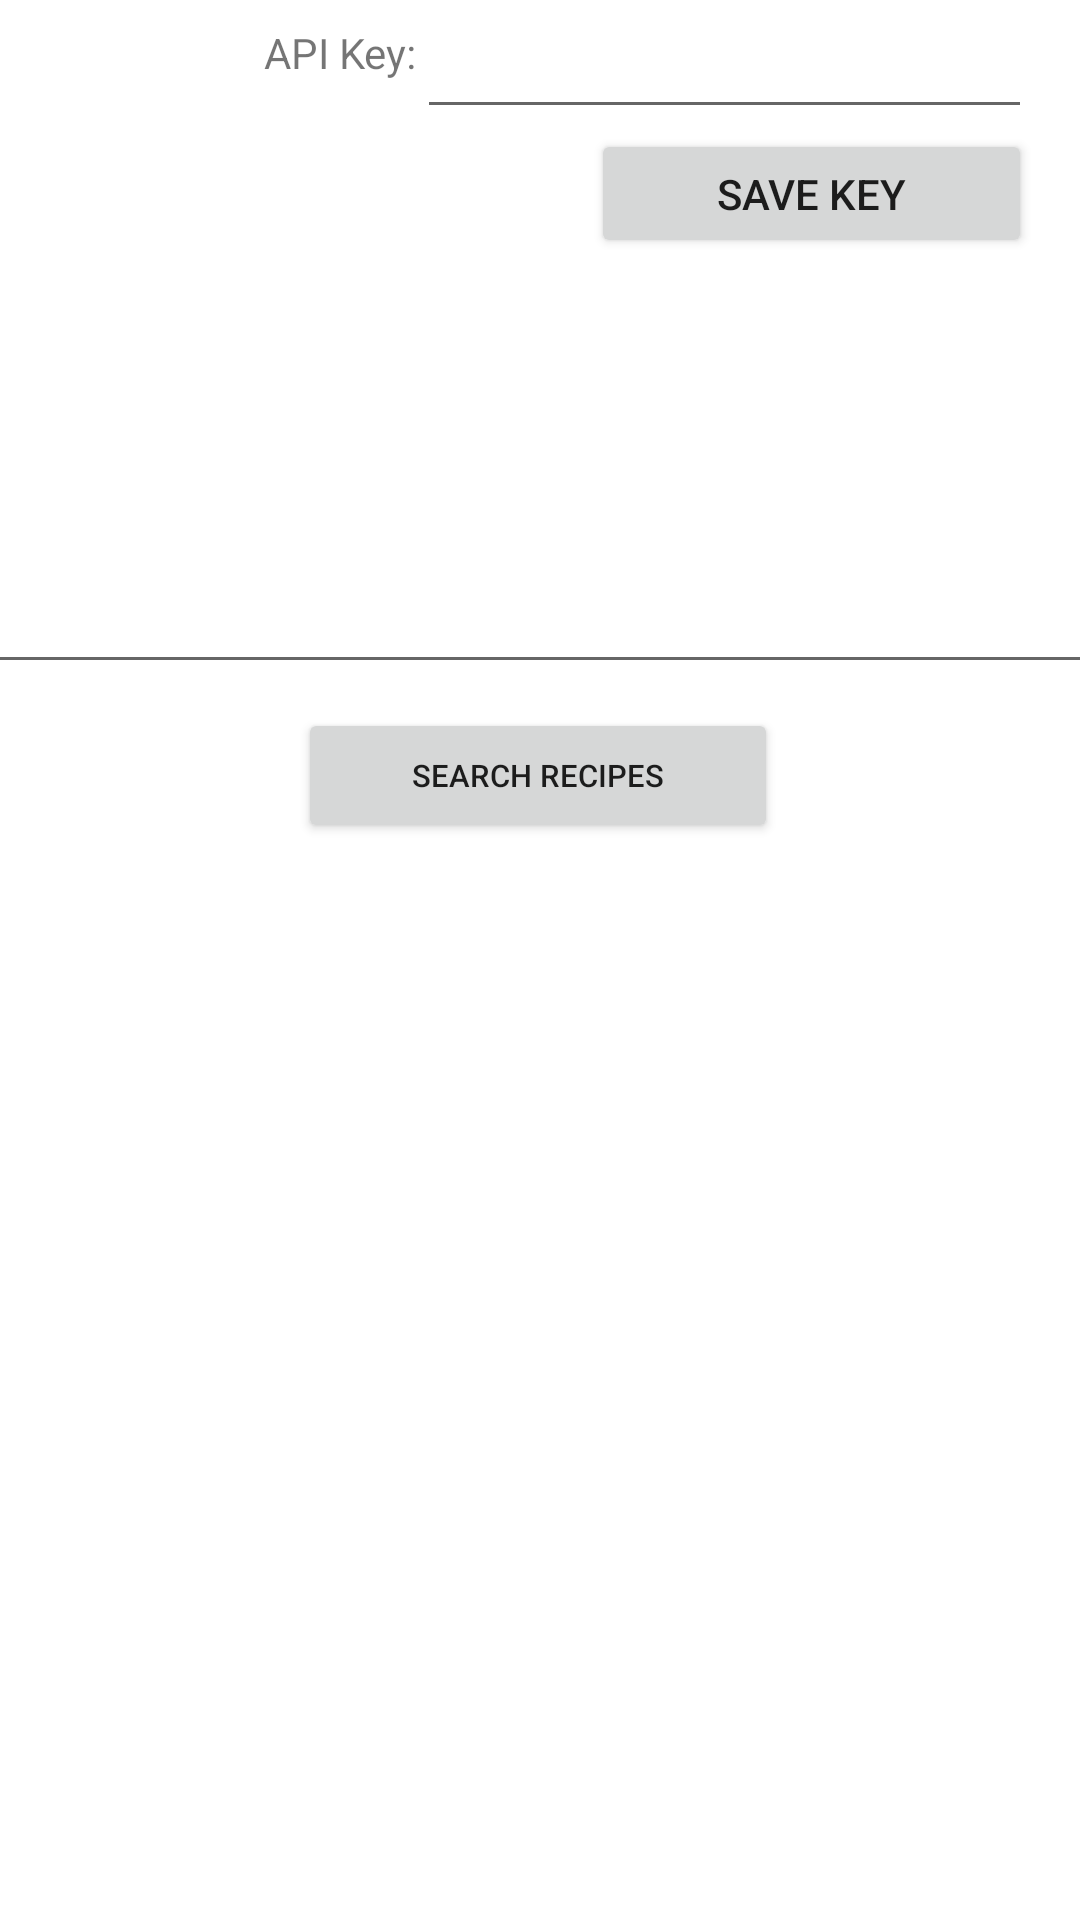

The Android layout XML behind this screen, and the referenced resources:
<!-- AndroidManifest.xml: application theme Theme.BasicRecipes -->
<!-- res/layout/activity_main.xml -->
<?xml version="1.0" encoding="utf-8"?>
<androidx.constraintlayout.widget.ConstraintLayout xmlns:android="http://schemas.android.com/apk/res/android"
    xmlns:app="http://schemas.android.com/apk/res-auto"
    xmlns:tools="http://schemas.android.com/tools"
    android:layout_width="match_parent"
    android:layout_height="match_parent"
    tools:context=".MainActivity">

    <EditText
        android:id="@+id/recipeResults"
        android:layout_width="352dp"
        android:layout_height="434dp"
        android:ems="10"
        android:gravity="start|top"
        android:inputType="textMultiLine"
        android:visibility="gone"
        app:layout_constraintBottom_toBottomOf="parent"
        app:layout_constraintEnd_toEndOf="parent"
        app:layout_constraintHorizontal_bias="0.609"
        app:layout_constraintStart_toStartOf="parent" />

    <EditText
        android:id="@+id/apiKeyBox"
        android:layout_width="205dp"
        android:layout_height="35dp"
        android:layout_marginTop="8dp"
        android:layout_marginEnd="16dp"
        android:ems="10"
        android:inputType="textPassword"
        app:layout_constraintEnd_toEndOf="parent"
        app:layout_constraintTop_toTopOf="parent" />

    <Button
        android:id="@+id/searchButton"
        android:layout_width="160dp"
        android:layout_height="45dp"
        android:layout_marginTop="8dp"
        android:onClick="searchByIngredients"
        android:text="@string/search_button"
        android:textSize="5pt"
        app:layout_constraintEnd_toEndOf="parent"
        app:layout_constraintHorizontal_bias="0.497"
        app:layout_constraintStart_toStartOf="parent"
        app:layout_constraintTop_toBottomOf="@+id/ingredientInput" />

    <EditText
        android:id="@+id/ingredientInput"
        android:layout_width="398dp"
        android:layout_height="138dp"
        android:layout_marginTop="4dp"
        android:ems="10"
        android:gravity="start|top"
        android:inputType="textMultiLine"
        app:layout_constraintEnd_toEndOf="parent"
        app:layout_constraintHorizontal_bias="0.6"
        app:layout_constraintStart_toStartOf="parent"
        app:layout_constraintTop_toBottomOf="@+id/button" />

    <TextView
        android:id="@+id/apiKeyLabel"
        android:layout_width="wrap_content"
        android:layout_height="wrap_content"
        android:layout_marginTop="8dp"
        android:text="@string/api_label"
        app:layout_constraintEnd_toStartOf="@+id/apiKeyBox"
        app:layout_constraintTop_toTopOf="parent" />

    <androidx.recyclerview.widget.RecyclerView
        android:id="@+id/rvRecipes"
        android:layout_width="393dp"
        android:layout_height="457dp"
        android:layout_marginTop="16dp"
        android:visibility="visible"
        app:layout_constraintEnd_toEndOf="parent"
        app:layout_constraintHorizontal_bias="0.0"
        app:layout_constraintStart_toStartOf="parent"
        app:layout_constraintTop_toBottomOf="@+id/searchButton" />

    <Button
        android:id="@+id/button"
        android:layout_width="147dp"
        android:layout_height="43dp"
        android:layout_marginEnd="16dp"
        android:onClick="storeKey"
        android:text="@string/store_key"
        app:layout_constraintEnd_toEndOf="parent"
        app:layout_constraintTop_toBottomOf="@+id/apiKeyBox" />

</androidx.constraintlayout.widget.ConstraintLayout>
<!-- resources referenced by this layout -->
<resources>
  <string name="api_label">API Key: </string>
  <string name="search_button">Search Recipes</string>
  <string name="store_key">Save Key</string>
  <style name="Theme.BasicRecipes" parent="Theme.MaterialComponents.DayNight.DarkActionBar">
          
          <item name="colorPrimary">@color/purple_500</item>
          <item name="colorPrimaryVariant">@color/purple_700</item>
          <item name="colorOnPrimary">@color/white</item>
          
          <item name="colorSecondary">@color/teal_200</item>
          <item name="colorSecondaryVariant">@color/teal_700</item>
          <item name="colorOnSecondary">@color/black</item>
          
          <item name="android:statusBarColor" tools:targetApi="l">?attr/colorPrimaryVariant</item>
          
      </style>
  <!-- not gathered from this repository: default colours our renderer supplied (Android Studio template values) -->
  <color name="purple_500">#FF6200EE</color>
  <color name="purple_700">#FF3700B3</color>
  <color name="teal_200">#FF03DAC5</color>
  <color name="teal_700">#FF018786</color>
  <color name="black">#FF000000</color>
  <color name="white">#FFFFFFFF</color>
</resources>
